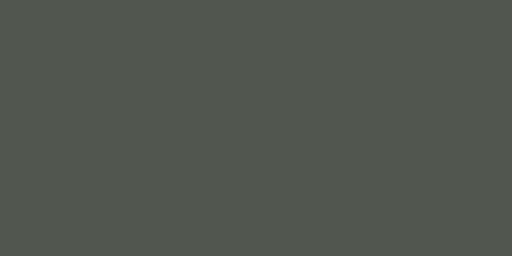
t = 0.00 s
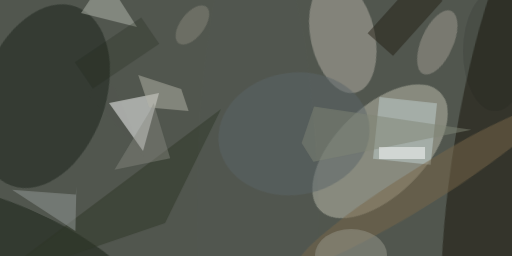
t = 2.99 s
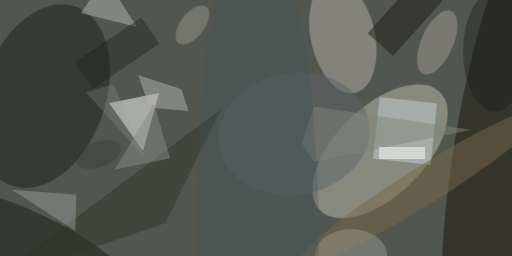
t = 3.12 s
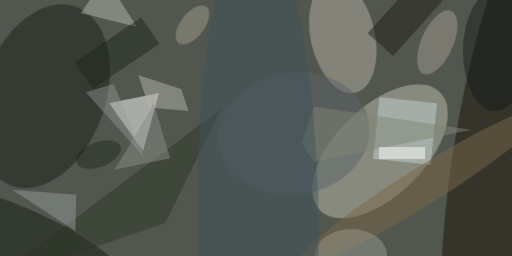
t = 3.24 s
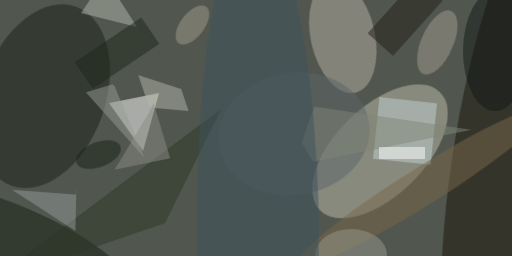
t = 3.37 s
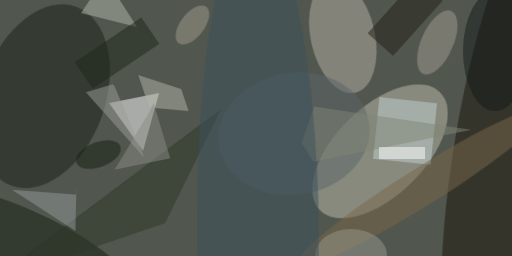
t = 3.49 s

The animated SVG that drew these frames (rendered in a browser with its animation timeline set to each time). Animation: 1 CSS @keyframes rule; one cycle of 3.49 s.

<svg xmlns="http://www.w3.org/2000/svg" viewBox="0 0 400 200"><style>@keyframes a{ from {opacity: 0} to {opacity: 1} } g > * { opacity: 0; animation: a .5s forwards; }</style><path fill="#51564e" d="M0 0h400v200H0z"/><g transform="translate(.8 .8) scale(1.5625)" fill-opacity=".5"><ellipse fill="#bebdad" rx="1" ry="1" transform="rotate(45.6 5.4 263) scale(22.22172 42.08338)" style="animation-delay: 0.000s;"/><path fill="#fff" d="M71 75l8-29-25 5z" style="animation-delay: 0.188s;"/><ellipse fill="#171309" rx="1" ry="1" transform="matrix(23.59472 3.95473 -19.643 117.19426 250.8 72.1)" style="animation-delay: 0.376s;"/><ellipse fill="#192119" rx="1" ry="1" transform="matrix(-16.07675 44.77257 -28.9002 -10.37736 21.4 47.6)" style="animation-delay: 0.562s;"/><ellipse fill="#b4b0a6" rx="1" ry="1" transform="rotate(-12.5 166.2 -771.4) scale(16.07488 28.85247)" style="animation-delay: 0.746s;"/><path fill="#bfd0d0" d="M189.2 48l28.8 3.1-3.2 30.8-28.8-3z" style="animation-delay: 0.927s;"/><ellipse fill="#141e12" rx="1" ry="1" transform="rotate(-155.1 19.9 58.9) scale(57.29653 15.49883)" style="animation-delay: 1.104s;"/><ellipse fill="#5b6569" rx="1" ry="1" transform="matrix(-4.7834 -30.1915 37.45042 -5.93346 146.5 66.4)" style="animation-delay: 1.277s;"/><ellipse fill="#796749" rx="1" ry="1" transform="matrix(-62.22562 39.03406 -4.99151 -7.95715 211 92.5)" style="animation-delay: 1.445s;"/><ellipse fill="#a09c91" rx="1" ry="1" transform="matrix(7.0041 -15.73148 7.2716 3.23753 218.1 20.7)" style="animation-delay: 1.607s;"/><path fill="#b3b3a8" d="M90.1 44l-21.5-7 5.5 16.3L93.8 55z" style="animation-delay: 1.763s;"/><path fill="#b4b8ad" d="M40 6l28 7-16-25z" style="animation-delay: 1.912s;"/><path fill="#2f3626" d="M82 111l28-57-116 87z" style="animation-delay: 2.054s;"/><path fill="#808676" d="M150.3 71l6.2-18.2 78.7 11.6-79 16z" style="animation-delay: 2.187s;"/><ellipse fill="#98978c" cx="175" cy="127" rx="18" ry="13" style="animation-delay: 2.312s;"/><path fill="#949a98" d="M37.4 96.7L5.5 94.4 37.2 115l.5-22.8z" style="animation-delay: 2.427s;"/><path fill="#fff" d="M189 73h23v6h-23z" style="animation-delay: 2.533s;"/><path fill="#221f14" d="M196 27.4l-12.7-11.3 24.8-27.5L220.7-.1z" style="animation-delay: 2.629s;"/><path fill="#8a8b83" d="M76.3 51l-2 4.2-17.6 29.2 27.9-5.8z" style="animation-delay: 2.714s;"/><ellipse fill="#9d998c" rx="1" ry="1" transform="matrix(4.74016 3.61634 -6.94259 9.10007 95.7 12)" style="animation-delay: 2.789s;"/><path fill="#1f2719" d="M45.9 43.8l-9-13.2L70.1 8.2l9 13.2z" style="animation-delay: 2.853s;"/><ellipse fill="#151b18" cx="247" cy="25" rx="16" ry="30" style="animation-delay: 2.906s;"/><ellipse fill="#3a515b" rx="1" ry="1" transform="rotate(-90.6 120.9 -6.3) scale(153.59476 30.41533)" style="animation-delay: 2.947s;"/><path fill="#9a9d98" d="M71.7 78.4L42.4 45.6l13.4-4 1 1z" style="animation-delay: 2.976s;"/><ellipse fill="#131d11" rx="1" ry="1" transform="matrix(-2.18552 -5.84358 11.0189 -4.1211 48.7 76.8)" style="animation-delay: 2.994s;"/></g></svg>
